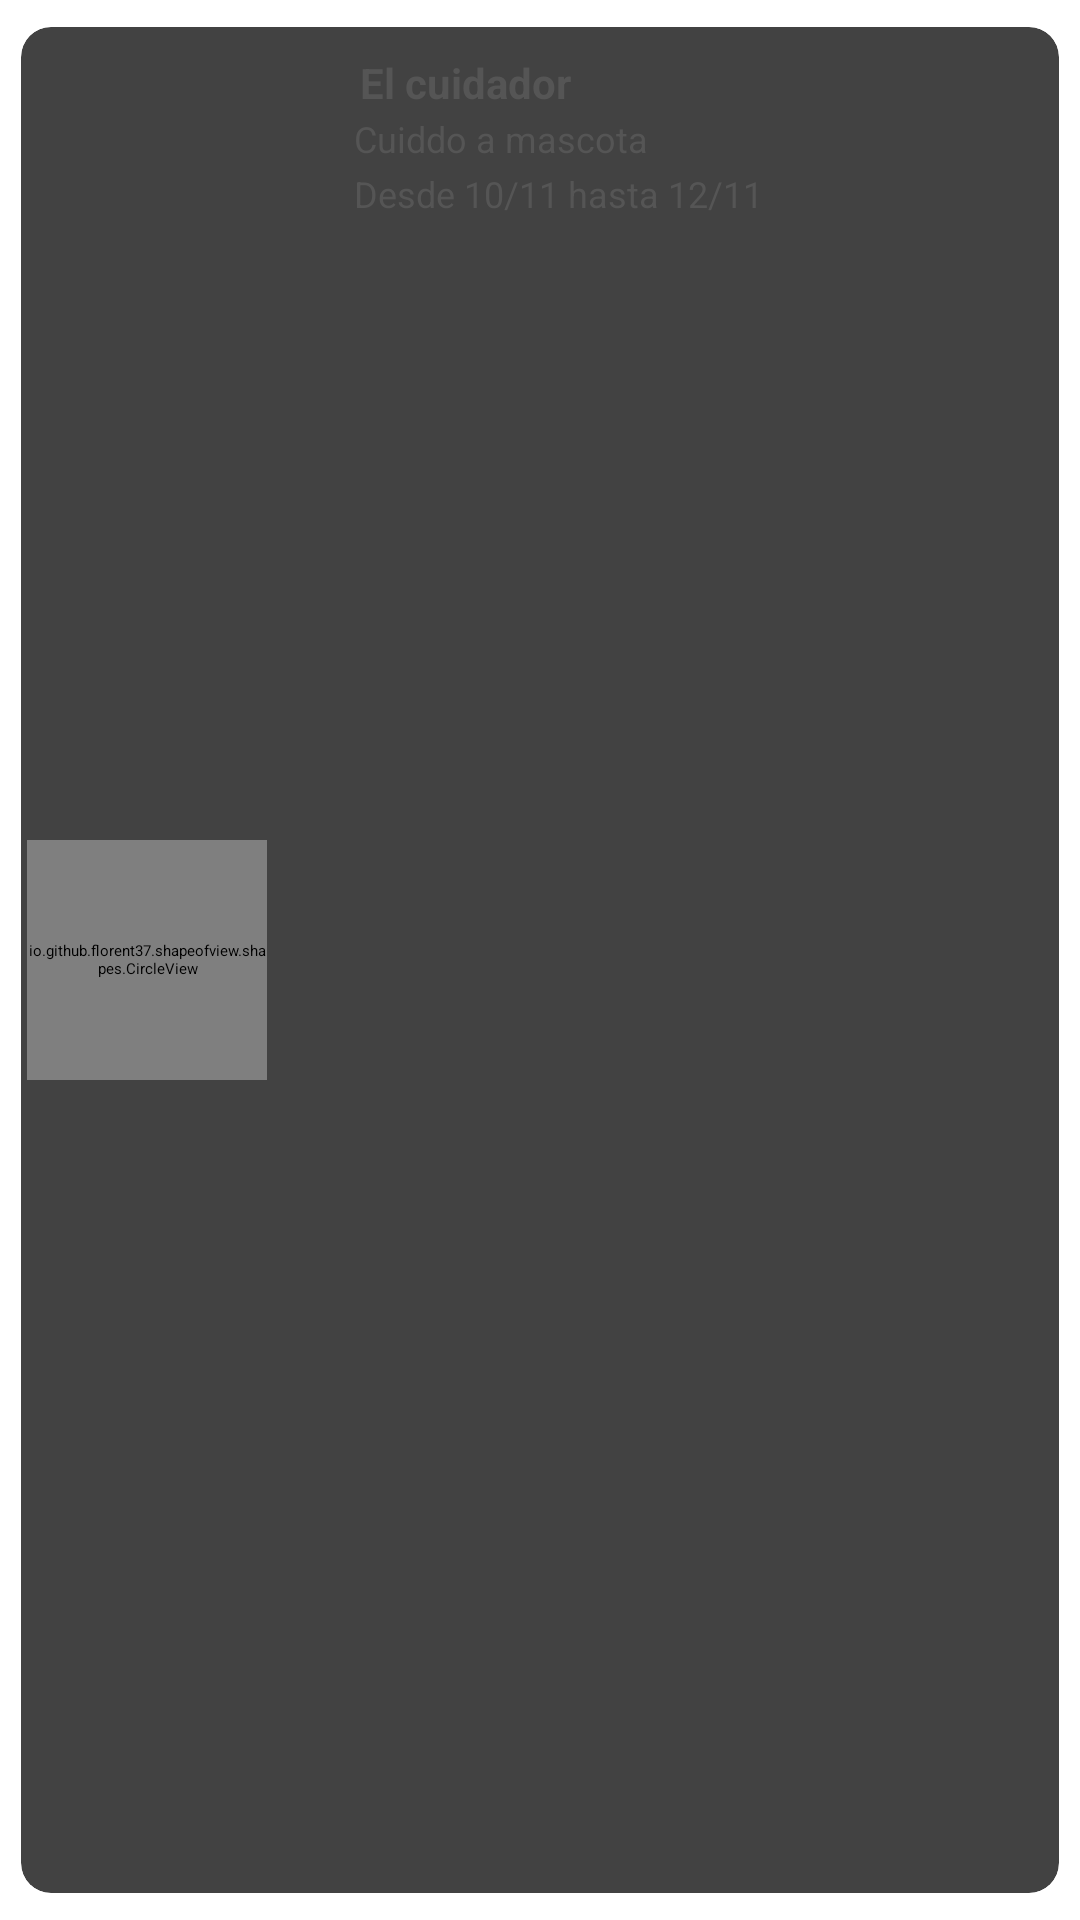

Android layout source for this screen:
<!-- AndroidManifest.xml: application theme Theme.StartApp -->
<!-- res/layout/historial_cita_tutor_cadview.xml -->
<?xml version="1.0" encoding="utf-8"?>
<androidx.cardview.widget.CardView
    xmlns:android="http://schemas.android.com/apk/res/android"
    xmlns:app="http://schemas.android.com/apk/res-auto"
    xmlns:tools="http://schemas.android.com/tools"
    android:layout_width="match_parent"
    android:layout_height="110dp"
    app:layout_constraintBottom_toBottomOf="parent"
    app:layout_constraintEnd_toEndOf="parent"
    app:layout_constraintStart_toStartOf="parent"
    android:layout_marginBottom="2dp"
    app:cardCornerRadius="10dp"
    app:cardElevation="4dp"
    app:cardUseCompatPadding="true"
    app:layout_constraintTop_toTopOf="parent">

    <io.github.florent37.shapeofview.shapes.CircleView
        android:layout_width="80dp"
        android:layout_height="80dp"
        android:layout_gravity="left|center"

        android:layout_margin="2dp"
        android:elevation="4dp"
        app:shape_circle_borderColor="@android:color/holo_green_light"
        app:shape_circle_borderWidth="4dp">

        
        <ImageView
            android:id="@+id/img_foto_cuidador"
            android:layout_width="match_parent"
            android:layout_height="match_parent"
            android:src="@drawable/cuidador1"

            android:scaleType="centerCrop"
            android:paddingTop="2dp"
            android:paddingLeft="5dp"

            />

    </io.github.florent37.shapeofview.shapes.CircleView>



    <LinearLayout
        android:layout_width="match_parent"
        android:layout_height="wrap_content"
        android:orientation="horizontal"
        android:layout_marginTop="5dp"
        android:layout_marginLeft="100dp"
        android:layout_marginBottom="5dp">




        <LinearLayout
            android:layout_width="match_parent"
            android:layout_height="wrap_content"
            android:orientation="vertical"
            android:paddingHorizontal="10dp">


            <TextView
                android:id="@+id/tv_nombre_cuidador"
                android:layout_width="wrap_content"
                android:layout_height="wrap_content"
                android:paddingHorizontal="3dp"
                android:paddingTop="4dp"
                android:text="El cuidador"
                android:textAlignment="textStart"
                android:textColor="@color/gris_oscuro"
                android:textSize="14sp"
                android:textStyle="bold" />

            <TextView
                android:id="@+id/tv_nombre_mascota"
                android:layout_width="wrap_content"
                android:layout_height="wrap_content"
                android:textAlignment="textStart"
                android:padding="1dp"
                android:textColor="@color/gris_oscuro"
                android:text="Cuiddo a mascota"
                android:textSize="12sp"/>

            <TextView
                android:id="@+id/tv_fecha"
                android:layout_width="wrap_content"
                android:layout_height="wrap_content"
                android:textAlignment="textStart"
                android:padding="1dp"
                android:textColor="@color/gris_oscuro"
                android:text="Desde 10/11 hasta 12/11"
                android:textSize="12sp"/>

        </LinearLayout>

    </LinearLayout>

</androidx.cardview.widget.CardView>
<!-- resources referenced by this layout -->
<resources>
  <color name="gris_oscuro">#555555</color>
  <!-- drawable cuidador1: png bitmap (drawable, 1027090 bytes) -->
  <style name="Theme.StartApp" parent="Theme.SplashScreen">
          <item name="windowSplashScreenBackground">@color/white</item>
          <item name="windowSplashScreenAnimatedIcon">@drawable/avd_logoanimado</item>
          <item name="windowSplashScreenAnimationDuration">1000</item>
          <item name="postSplashScreenTheme">@style/Theme.PetsHome</item>
      </style>
  <color name="white">#FFFFFFFF</color>
  <!-- drawable avd_logoanimado: vector/xml drawable (drawable, 68931 chars, omitted) -->
  <style name="Theme.PetsHome" parent="Base.Theme.PetsHome" />
  <style name="Base.Theme.PetsHome" parent="Theme.Material3.DayNight.NoActionBar">
          
          
          <item name="android:statusBarColor">@color/verde_claro</item>
      </style>
  <color name="verde_claro">#85B587</color>
</resources>
